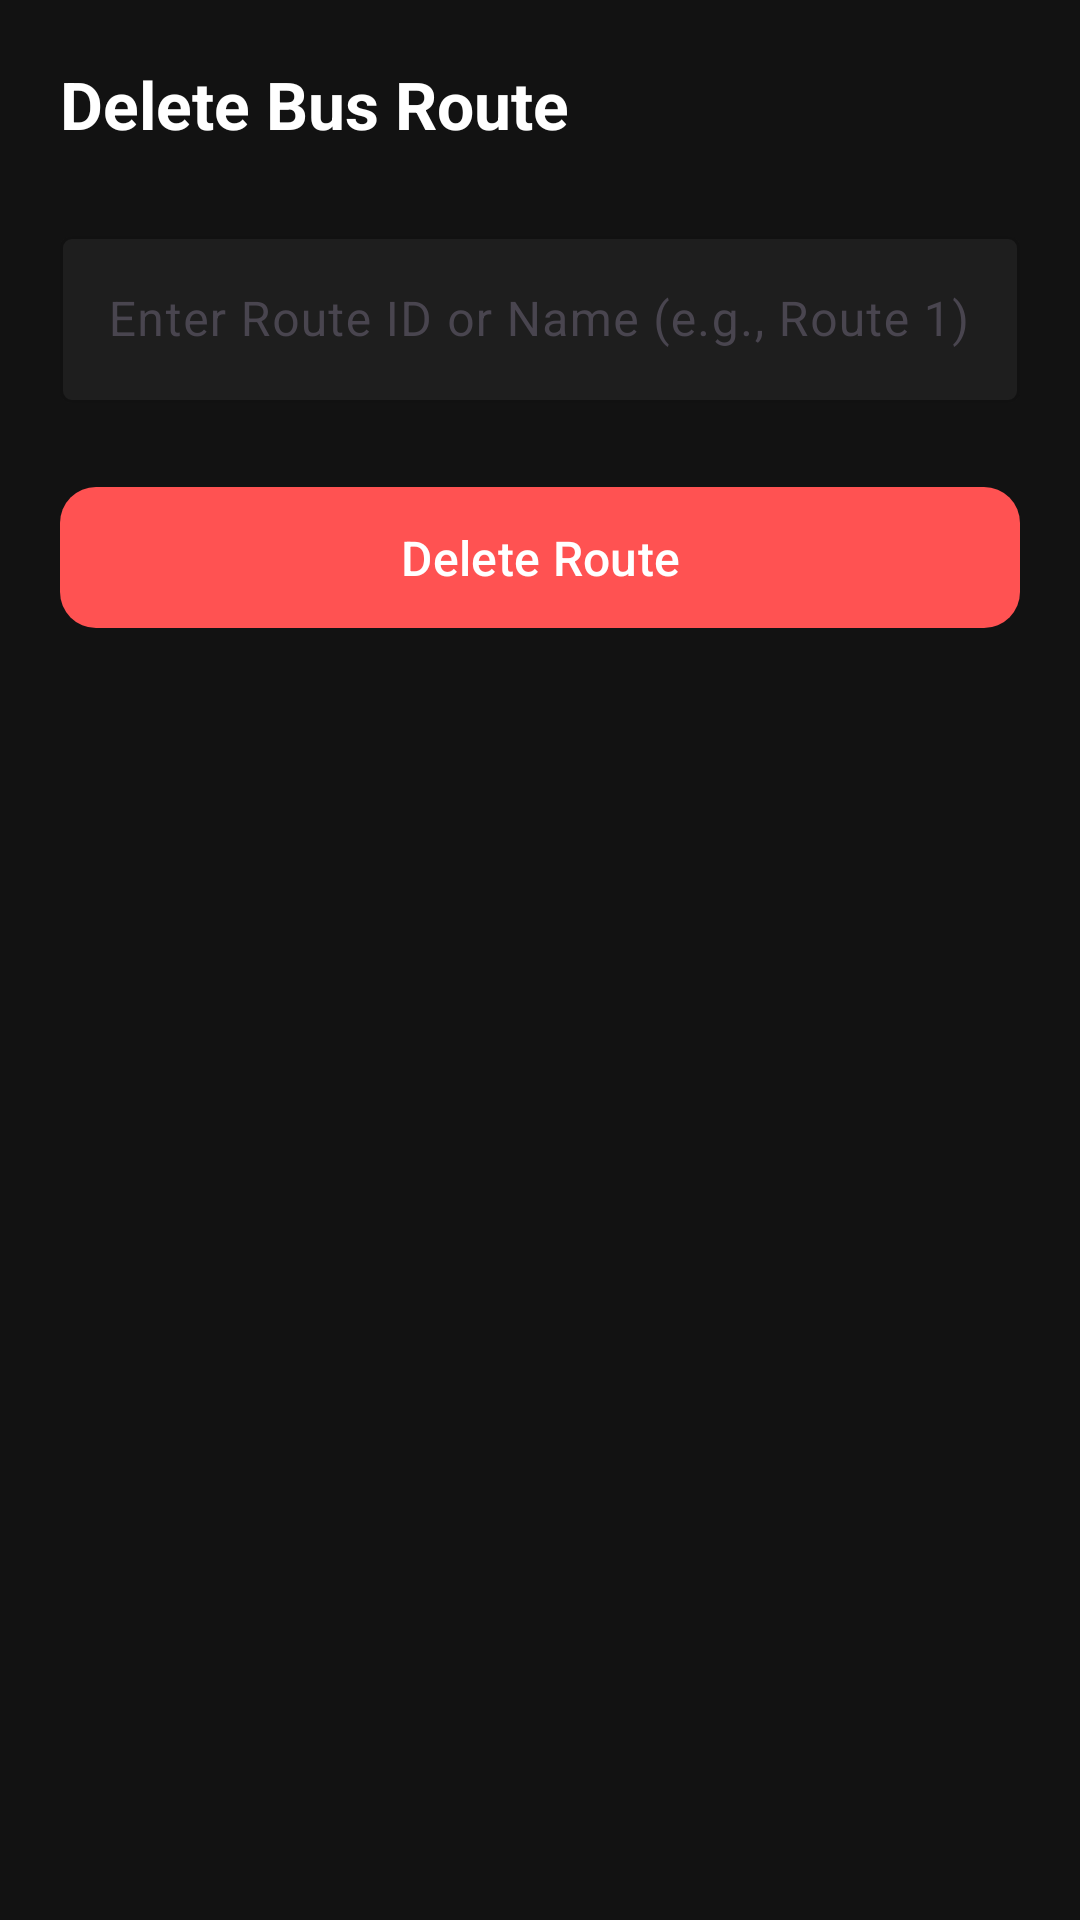

The Android layout XML behind this screen, and the referenced resources:
<!-- AndroidManifest.xml: application theme Theme.DIU_Transport -->
<!-- res/layout/activity_delete_route.xml -->
<?xml version="1.0" encoding="utf-8"?>
<ScrollView xmlns:android="http://schemas.android.com/apk/res/android"
    xmlns:app="http://schemas.android.com/apk/res-auto"
    xmlns:tools="http://schemas.android.com/tools"
    android:layout_width="match_parent"
    android:layout_height="match_parent"
    android:background="#121212"
    android:fillViewport="true"
    tools:context=".activity.transport.DeleteRouteActivity">

    <LinearLayout
        android:layout_width="match_parent"
        android:layout_height="wrap_content"
        android:orientation="vertical"
        android:padding="20dp">

        <TextView
            android:layout_width="wrap_content"
            android:layout_height="wrap_content"
            android:layout_marginBottom="24dp"
            android:text="Delete Bus Route"
            android:textColor="#FFFFFF"
            android:textSize="22sp"
            android:textStyle="bold" />

        
        <com.google.android.material.textfield.TextInputLayout
            android:layout_width="match_parent"
            android:layout_height="wrap_content"
            android:layout_marginBottom="24dp"
            app:boxBackgroundColor="#1E1E1E"
            app:boxBackgroundMode="outline"
            app:boxStrokeColor="#FF5252"
            app:hintTextColor="#FF5252">

            <com.google.android.material.textfield.TextInputEditText
                android:id="@+id/etDeleteRouteId"
                android:layout_width="match_parent"
                android:layout_height="wrap_content"
                android:hint="Enter Route ID or Name (e.g., Route 1)"
                android:inputType="text"
                android:textColor="#FFFFFF"
                android:textSize="16sp" />
        </com.google.android.material.textfield.TextInputLayout>

        
        <com.google.android.material.button.MaterialButton
            android:id="@+id/btnRemoveRoute"
            android:layout_width="match_parent"
            android:layout_height="55dp"
            android:text="Delete Route"
            android:textColor="#FFFFFF"
            android:textSize="16sp"
            app:backgroundTint="#FF5252"
            app:cornerRadius="12dp" />

    </LinearLayout>
</ScrollView>
<!-- resources referenced by this layout -->
<resources>
  <style name="Theme.DIU_Transport" parent="Base.Theme.DIU_Transport" />
  <style name="Base.Theme.DIU_Transport" parent="Theme.Material3.DayNight.NoActionBar">
          
          
      </style>
</resources>
